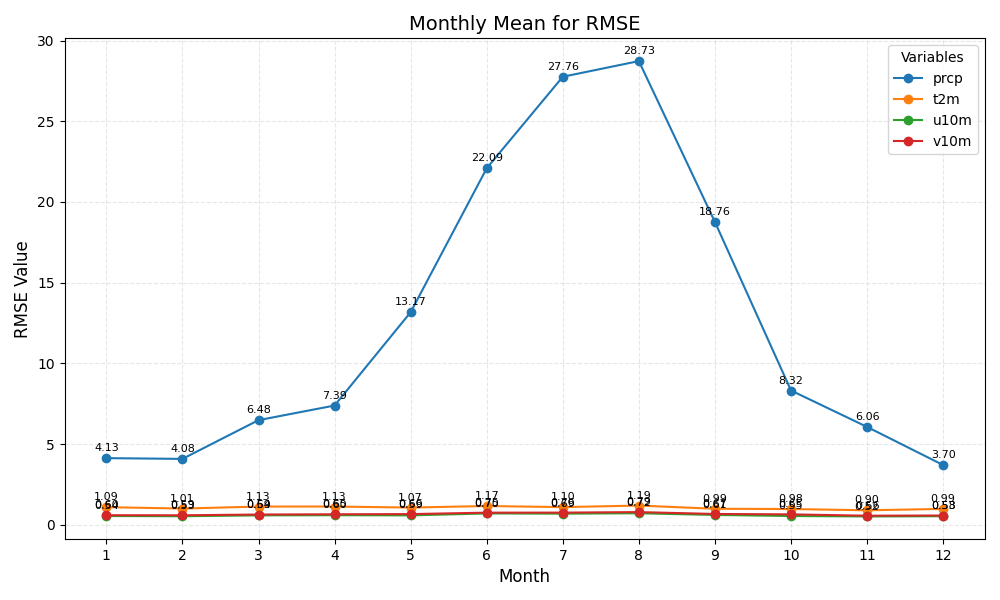

The data file committed next to this chart (first rows):
month	prcp	t2m	u10m	v10m
1	4.13	1.09	0.54	0.60
2	4.08	1.01	0.53	0.59
3	6.48	1.13	0.59	0.64
4	7.39	1.13	0.60	0.65
5	13.17	1.07	0.59	0.66
6	22.09	1.17	0.70	0.75
7	27.76	1.10	0.69	0.76
8	28.73	1.19	0.72	0.79
9	18.76	0.99	0.61	0.67
10	8.32	0.98	0.55	0.65
11	6.06	0.90	0.52	0.56
12	3.70	0.99	0.53	0.58
